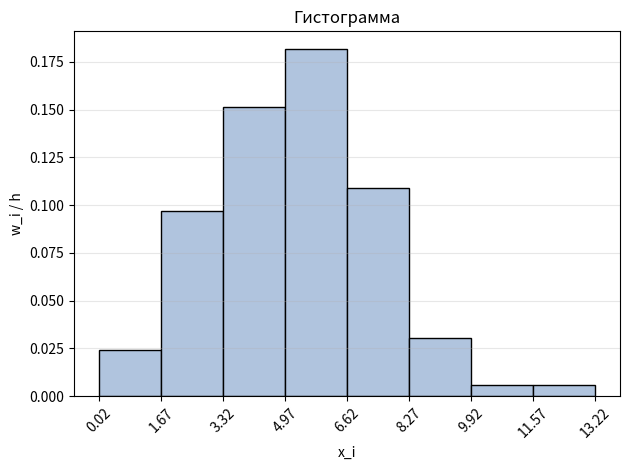

Recreate this plot in Python.
import math
import matplotlib.pyplot as plt
arr = [0.74, 4.28, 7.10, 7.54, 1.77, 4.53, 5.48, 6.72, 5.38, 0.81,
       6.06, 5.06, 3.79, 9.49, 6.31, 2.44, 3.47, 7.57, 6.17, 4.12,
       5.84, 5.41, 4.36, 5.27, 2.34, 8.18, 4.75, 5.24, 8.22, 4.33,
       3.24, 7.33, 3.13, 6.56, 2.86, 8.39, 5.12, 4.38, 7.64, 7.90,
       5.65, 4.16, 4.84, 7.30, 6.52, 6.20, 6.05, 7.04, 8.96, 4.88,
       1.79, 5.98, 3.17, 5.55, 4.58, 4.33, 5.15, 5.86, 4.64, 6.20,
       6.68, 4.76, 6.46, 6.57, 5.72, 6.36, 2.60, 4.43, 11.10, 2.26,
       3.77, 3.02, 13.18, 9.42, 2.37, 6.70, 2.59, 5.71, 4.76, 1.66,
       7.13, 6.10, 4.84, 0.02, 4.25, 5.46, 7.47, 4.82, 4.87, 6.02, 
       6.89, 6.47, 8.79, 2.70, 7.81, 2.04, 2.81, 3.97, 8.01, 4.75]

arr.sort()
n = len(arr)

k = round(1 + 3.322 * math.log10(n))
x_min = arr[0]
x_max = arr[-1]
h = math.ceil((x_max - x_min) / k * 100) / 100

edges = [round(x_min + i * h, 2) for i in range(k + 1)]
counts = [0] * k
for x in arr:
    for i in range(k):
        left_ok = x >= edges[i] if i == 0 else x > edges[i]
        if left_ok and x <= edges[i + 1]:
            counts[i] += 1
            break

w = []
x_mids = []
nixi = 0
nixi2 = 0
for i in range(k):
    w.append(counts[i] / n)
    x_mids.append((edges[i] + edges[i + 1]) / 2)
    nixi += counts[i] * x_mids[i]
    nixi2 += counts[i] * x_mids[i] ** 2

x_mean = nixi / n
x_q_mean = nixi2 / n

sigma_q = x_q_mean - x_mean ** 2
sigma = sigma_q ** 0.5

s_x2 = n/(n-1) * sigma_q
s_x = s_x2 ** 0.5

print(f"Отсортированный массив: {arr}\n")

for i in range(k):
    print(f"({edges[i]:.4f}; {edges[i+1]:.4f}]  n_i = {counts[i]}  "
          f"w_i = {w[i]:.4f}  x~ = {x_mids[i]:.4f}  "
          f"n*x~ = {counts[i]*x_mids[i]:.4f}  " 
          f"x~^2 = {x_mids[i]**2:.4f}  "
          f"n*x~^2 = {counts[i]*x_mids[i]**2:.4f}  "
          f"w_i/h = {w[i]/h:.4f}")

print(f"\nРазмер шага: {h:.4f}\n")
print(f"Среднее значение: {x_mean:.4f}\n")
print(f"Среднее значение квадратов: {x_q_mean:.4f}\n")
print(f"Сумма: {nixi:.4f}, Сумма квадратов: {nixi2:.4f}\n")
print(f"Дисперсия: {sigma_q:.4f}\n")
print(f"Среднее квадратичное отклонение: {sigma:.4f}\n")
print(f"Несмещенная дисперсия: {s_x2:.4f}\n")
print(f"Несмещенное среднее квадратичное отклонение: {s_x:.4f}\n")

heights = [w[i] / h for i in range(k)]

plt.bar(x_mids, heights, width=h, edgecolor='black', color='lightsteelblue')

plt.xticks(edges, rotation=45)
plt.xlabel('x_i')
plt.ylabel('w_i / h')
plt.title('Гистограмма')
plt.grid(axis='y', alpha=0.3)
plt.tight_layout()
plt.show()
